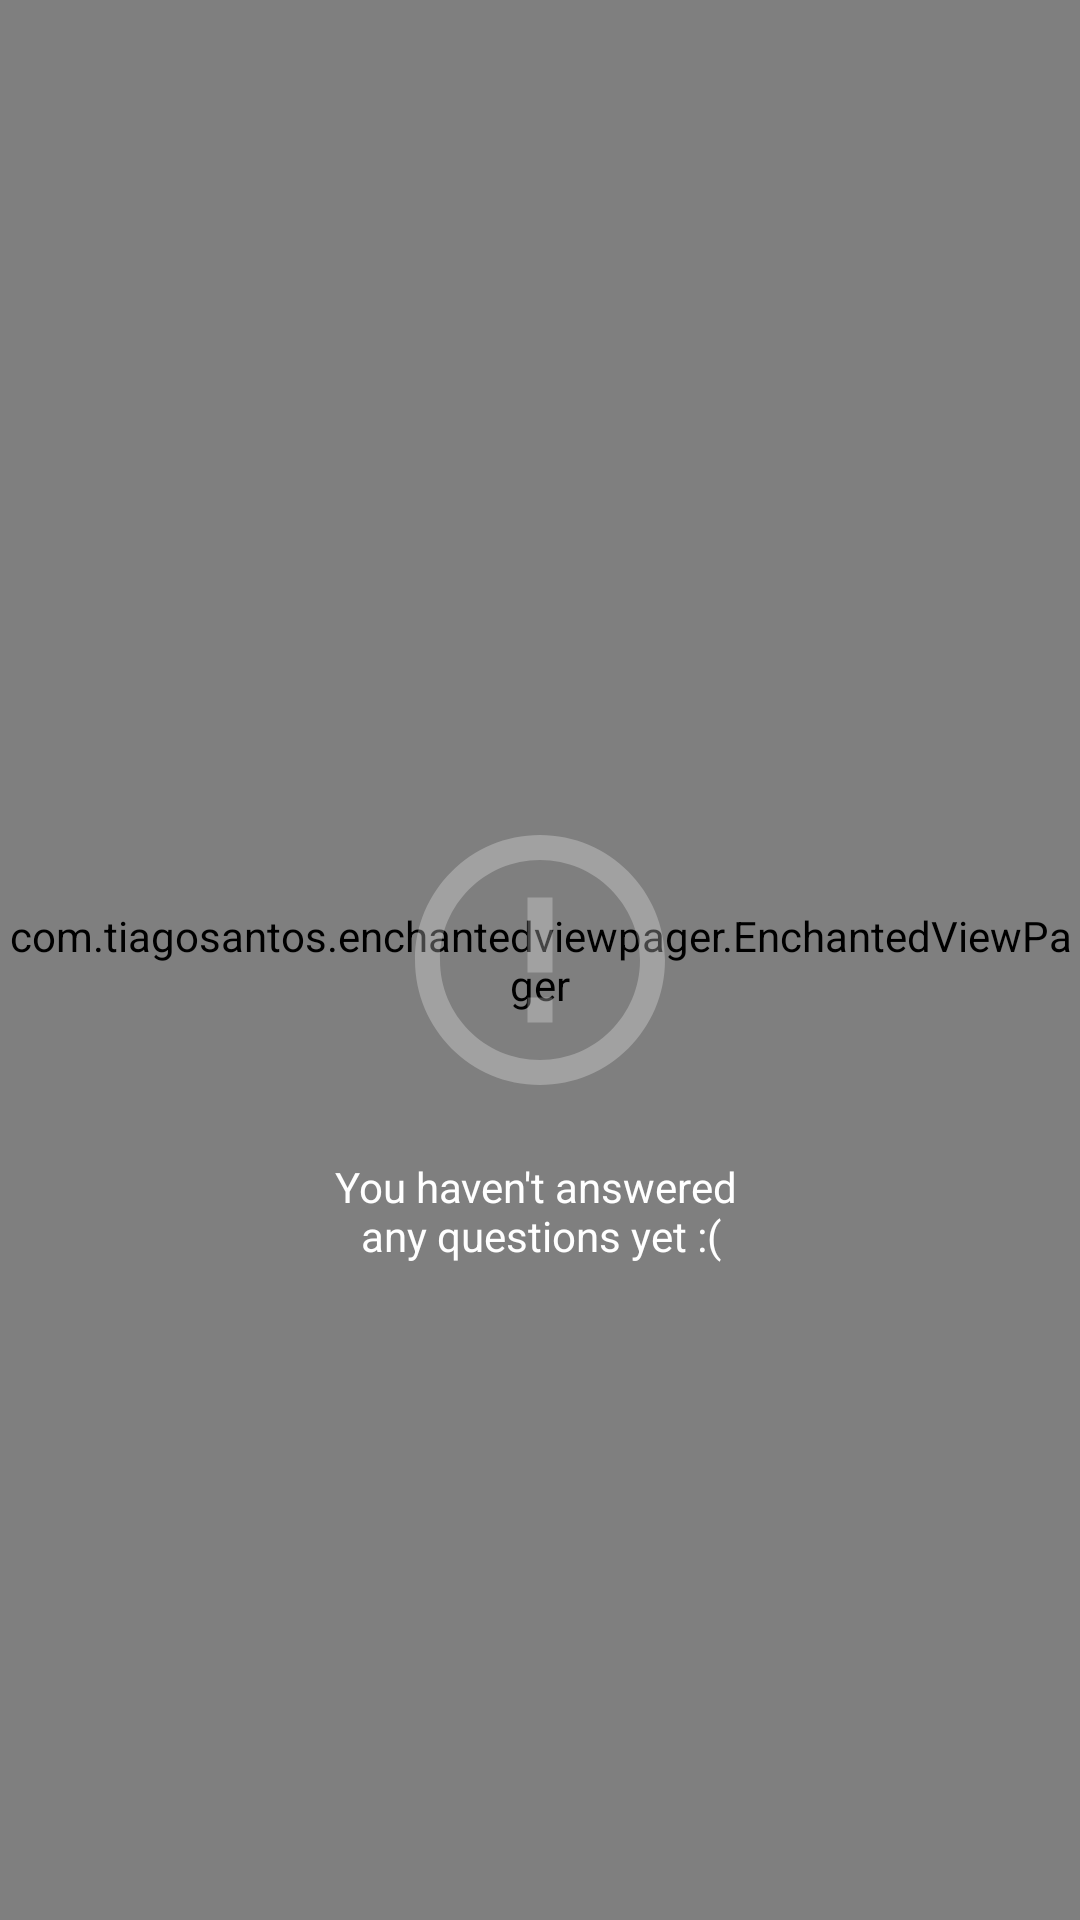

Produce the Android XML layout that renders to this screen, including the resource entries it uses.
<!-- AndroidManifest.xml: application theme AppTheme -->
<!-- res/layout/fragment_questions_answered.xml -->
<?xml version="1.0" encoding="utf-8"?>
<RelativeLayout xmlns:android="http://schemas.android.com/apk/res/android"
    android:orientation="vertical" android:layout_width="match_parent"
    android:layout_height="match_parent">

    <com.tiagosantos.enchantedviewpager.EnchantedViewPager
        android:id="@+id/enchVP"
        android:layout_width="match_parent"
        android:layout_height="match_parent"/>

    <RelativeLayout
        android:id="@+id/rlNoQuestions"
        android:layout_width="match_parent"
        android:layout_height="match_parent">

        <ImageView
            android:layout_centerInParent="true"
            android:id="@+id/imgMain"
            android:src="@drawable/error"
            android:layout_width="100dp"
            android:layout_height="100dp" />

        <TextView
            android:textColor="@color/white"
            android:padding="16dp"
            android:text="@string/no_answers"
            android:gravity="center"
            android:layout_below="@id/imgMain"
            android:layout_width="match_parent"
            android:layout_height="wrap_content" />

    </RelativeLayout>

</RelativeLayout>
<!-- resources referenced by this layout -->
<resources>
  <color name="white">#FFFFFF</color>
  <!-- drawable error (drawable) -->
  <vector xmlns:android="http://schemas.android.com/apk/res/android"
          android:width="24dp"
          android:height="24dp"
          android:viewportWidth="24.0"
          android:viewportHeight="24.0">
      <path
          android:fillColor="#44FFFFFF"
          android:pathData="M11,15h2v2h-2zM11,7h2v6h-2zM11.99,2C6.47,2 2,6.48 2,12s4.47,10 9.99,10C17.52,22 22,17.52 22,12S17.52,2 11.99,2zM12,20c-4.42,0 -8,-3.58 -8,-8s3.58,-8 8,-8 8,3.58 8,8 -3.58,8 -8,8z"/>
  </vector>
  <string name="no_answers">You haven\'t answered \nany questions yet :(</string>
  <style name="AppTheme" parent="AppTheme.Base">
  
      </style>
  <style name="AppTheme.Base" parent="Theme.AppCompat.Light.NoActionBar">
          <item name="windowNoTitle">true</item>
          <item name="windowActionBar">false</item>
          <item name="colorPrimary">@color/colorPrimary</item>
          <item name="colorPrimaryDark">@color/colorPrimaryDark</item>
          <item name="colorAccent">#777777</item>
          <item name="drawerArrowStyle">@style/DrawerArrowStyle</item>
      </style>
  <color name="colorPrimary">#222222</color>
  <color name="colorPrimaryDark">#34C9B2</color>
  <style name="DrawerArrowStyle" parent="@style/Widget.AppCompat.DrawerArrowToggle">
          <item name="spinBars">true</item>
          <item name="color">@android:color/white</item>
      </style>
</resources>
